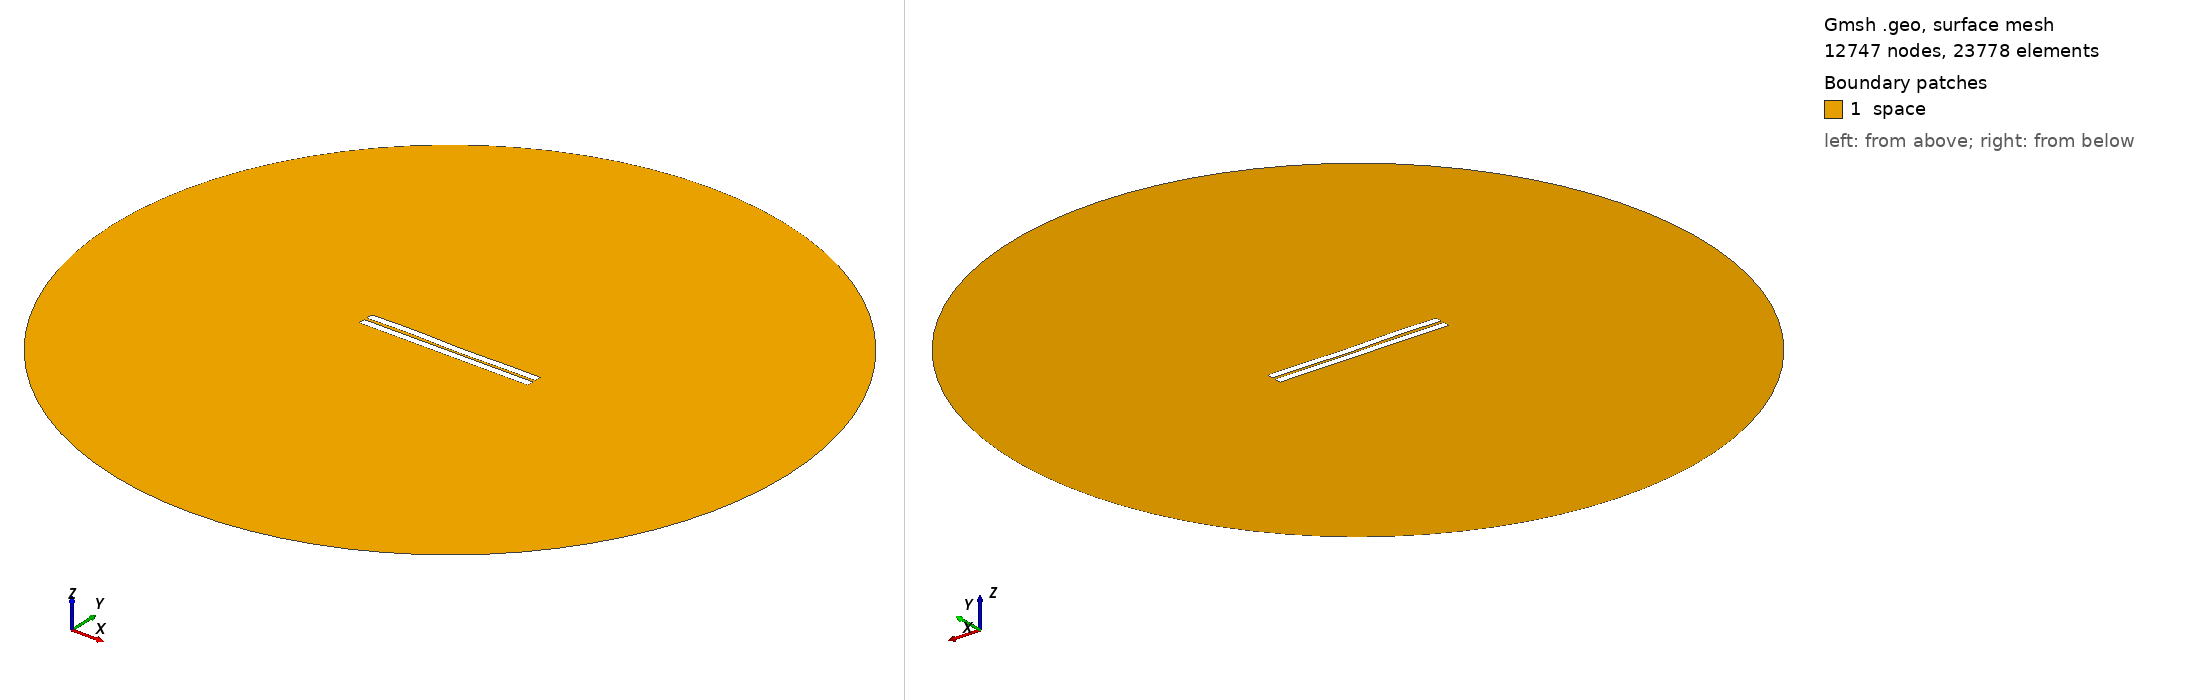

Gmsh geometry script, surface-meshed: 12747 nodes, 23778 surface elements. Boundary patches (legend numbers): 1 space. Left view from above one corner, right view from below the opposite corner. Legend entries are the model's physical surfaces. The drawing asked Gmsh for element sizes between 1% and 20% of the model's largest extent; the script's own settings can give other sizes.

=== 675.geo (drawn) ===
//---------------------------------------
// Geometry kernel
//---------------------------------------

SetFactory("OpenCASCADE");



//---------------------------------------
// Parameters of the geometry
//---------------------------------------

// Overetch of the upper plate
overetch = 0.0;

// Distance between the plates
distance = 1.75;

// Discretization over the x axis (for the deformation)
nx = 50; 

// Length of the plate
L = 100 - overetch; 

// Number of modes
n = 4; 

// 1st mode coefficient
coeff(1) = -0.15;
beta(1) = 0.596864 * 3.1415926535 / L;

// 2nd mode coefficient
coeff(2) = -0.075;
beta(2) = 1.49418 * 3.1415926535 / L;

// 3rd mode coefficient
coeff(3) = 0.15;
beta(3) = 2.50025 * 3.1415926535 / L;

// 4th mode coefficient
coeff(4) = 0.15;
beta(4) = 3.49999 * 3.1415926535 / L;



//---------------------------------------
// Upper plate (deformed rectangle)
//---------------------------------------

// Coordiantes of the upper plate
xmin = -50;
xmax = 50 - overetch;

// Height of the upper plate
yheight = 4 - 2 * overetch;

// Indexes of the points
UpperID[] = {};
LowerID[] = {};
LeftID[] = {};
RightID[] = {};

// Point index
p = 1;

// Horizontal edges
For i In {1:nx}
    x = xmin + (i-1)*(xmax - xmin)/(nx-1);

    y_bottom = distance / 2 + overetch;
    For j In {1:n}
        C = (Cosh(beta(j)*L) + Cos(beta(j)*L)) / (Sinh(beta(j)*L) + Sin(beta(j)*L));
        y_bottom  = y_bottom + coeff(j) * (Cosh(beta(j)*(x+50)) - Cos(beta(j)*(x+50)) - C * (Sinh(beta(j)*(x+50)) - Sin(beta(j)*(x+50))));
    EndFor

    y_top = y_bottom + yheight;

    Point(p) = {x, y_top, 0, 1.0};
    UpperID[i] = p;
    p = p + 1;

    Point(p) = {x, y_bottom, 0, 1.0};
    LowerID[i] = p;
    p = p + 1;
EndFor

// Create point lists
UpperPts[] = {}; LowerPts[] = {};
For i In {1:nx}
  UpperPts[] += {UpperID[i]};
  LowerPts[] += {LowerID[i]};
EndFor

// Build splines
Spline(1) = {UpperPts[]};
Spline(2) = {LowerPts[]};
Line(3) = {LowerPts[nx-1], UpperPts[nx-1]};
Line(4) = {LowerPts[0], UpperPts[0]};

// Build the plane surface
Curve Loop(1) = {2, 3, -1, -4};
Plane Surface(1) = {1};



//---------------------------------------
// Lower plate (rectangle)
//---------------------------------------

// Vertices
Point(1001) = {-50, -1, 0, 1.0};
Point(1002) = { 50, -1, 0, 1.0};
Point(1003) = { 50,  -5, 0, 1.0};
Point(1004) = {-50,  -5, 0, 1.0};

// Edges
Line(5) = {1001, 1002};
Line(6) = {1002, 1003};
Line(7) = {1003, 1004};
Line(8) = {1004, 1001};

// Plane surface
Line Loop(2) = {5, 6, 7, 8};
Plane Surface(2) = {2}; 



//---------------------------------------
// Outer (fictious) boundary
//---------------------------------------

// Points
Point(1005) = {0, 0, 0};       // Center
Point(1006) = {200, 0, 0};     // Start point
Point(1007) = {0, 200, 0};     // 90 degrees
Point(1008) = {-200, 0, 0};    // 180 degrees
Point(1009) = {0, -200, 0};    // 270 degrees

// Circle arcs (each needs start, center, end)
Circle(9) = {1006, 1005, 1007};
Circle(10) = {1007, 1005, 1008};
Circle(11) = {1008, 1005, 1009};
Circle(12) = {1009, 1005, 1006};

// Plane surface for the entire domain
Curve Loop(3) = {9, 10, 11, 12};
Surface(3) = {3};

// Subtract the plates from the whole domain to obtain the actual domain where we want to solve the equations
BooleanDifference{ Surface{3}; Delete; }{ Surface{1}; Surface{2}; Delete; }




//---------------------------------------
// Transfinite Lines/Curves
//---------------------------------------

// Set the number of points on the boundaries
r = 7;

// Plates
Transfinite Curve {1, 2} = 50*r Using Progression 1;
Transfinite Curve {3, 4} = 2*r Using Progression 1;
Transfinite Line {5, 7} = 50*r Using Progression 1;
Transfinite Line {6, 8} = 2*r Using Progression 1;

// Outer boundary
Transfinite Line {9, 10, 11, 12} = 20 Using Progression 1;



//---------------------------------------
// Physical groups
//---------------------------------------                

// Physical curves (boundaries)
Physical Line("force_segment", 10) = {2};
Physical Line("upper_plate", 11) = {1, 3, 4};
Physical Line("lower_plate", 12) = {5, 6, 7, 8};
Physical Line("boundary", 20) = {9, 10, 11, 12};

// Physical Surfaces
Physical Surface("space", 30) = {3};



//---------------------------------------
// 6. Generate the Mesh
//---------------------------------------

// 2D mesh generation
Mesh 2;
